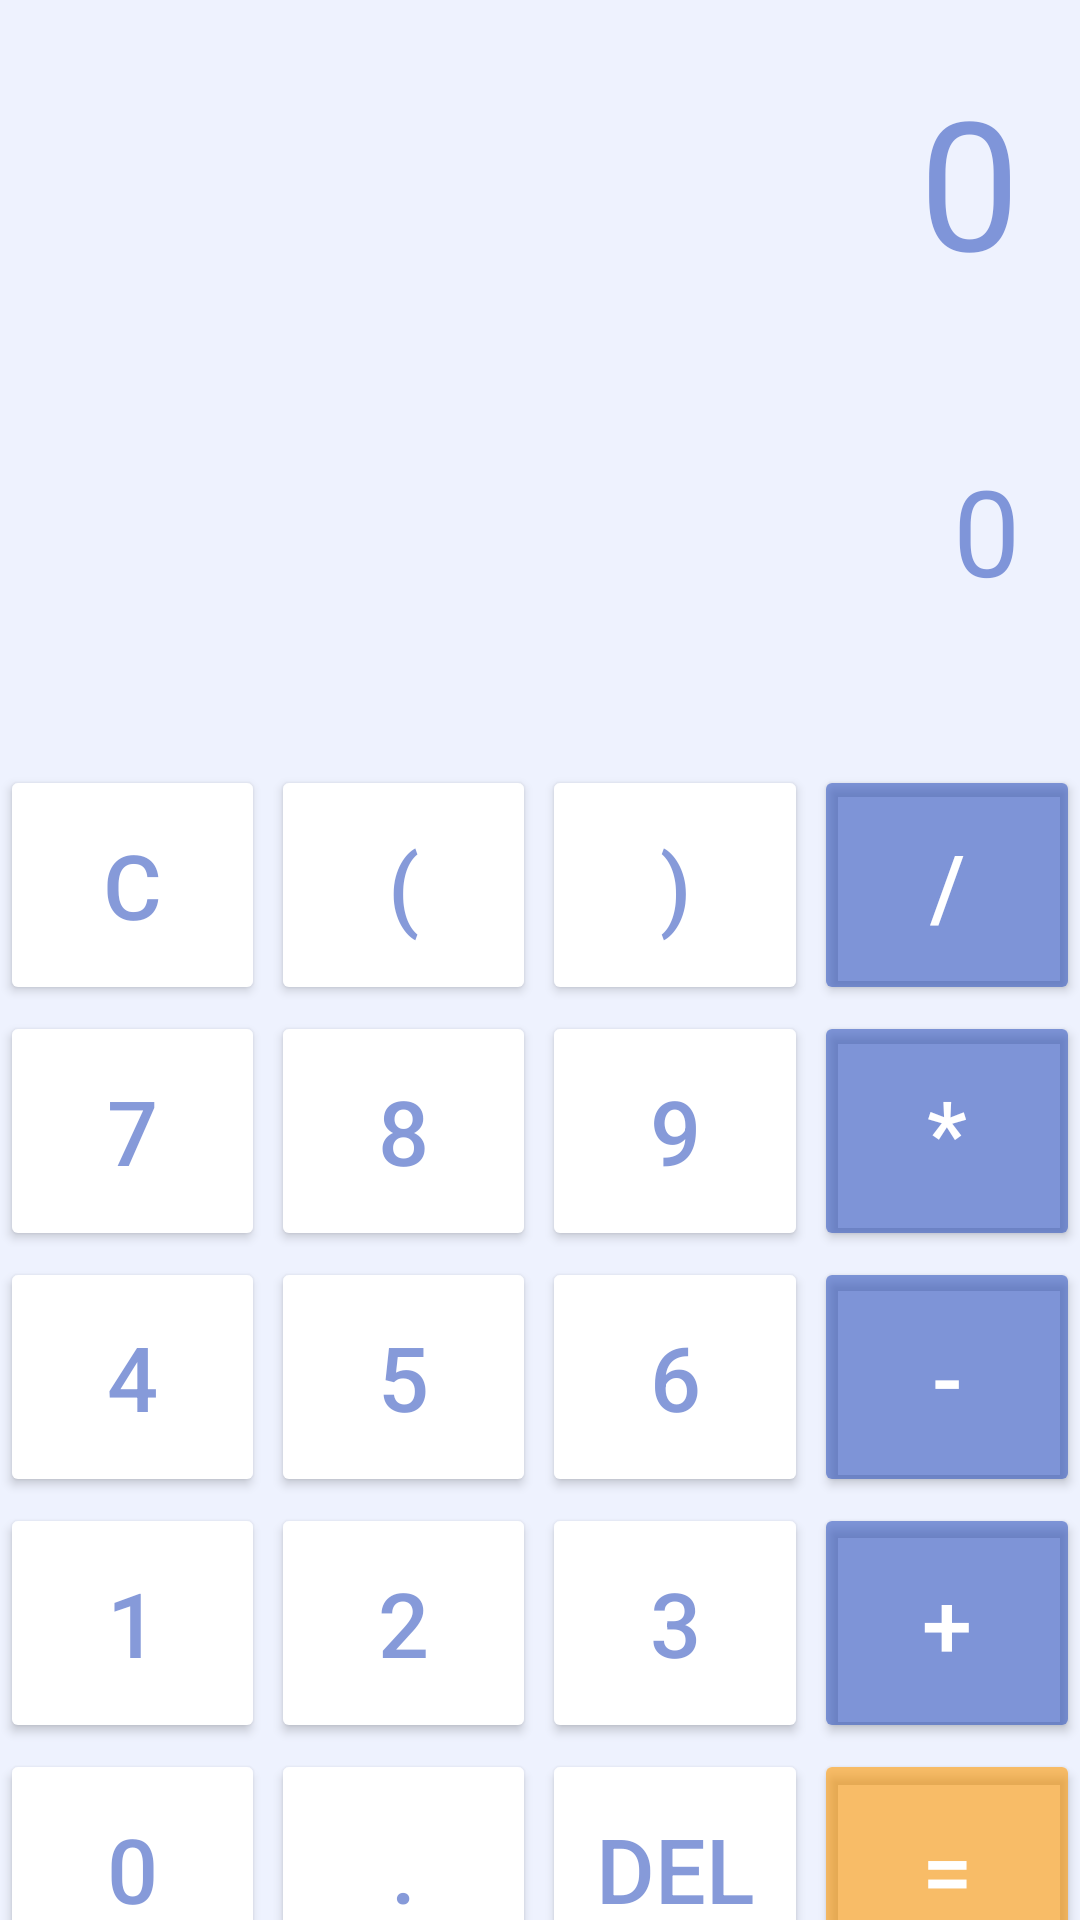

This screen was rendered from an Android layout file. Write that file and the resources it references.
<!-- AndroidManifest.xml: application theme Theme.Calculadora -->
<!-- res/layout/activity_main.xml -->
<?xml version="1.0" encoding="utf-8"?>
<RelativeLayout xmlns:android="http://schemas.android.com/apk/res/android"
    xmlns:app="http://schemas.android.com/apk/res-auto"
    xmlns:tools="http://schemas.android.com/tools"
    android:layout_width="match_parent"
    android:layout_height="match_parent"
    tools:context=".MainActivity">

    <LinearLayout
        android:id="@+id/buttons_layout"
        android:layout_width="match_parent"
        android:layout_height="match_parent"
        android:background="@color/gray_50"
        android:orientation="vertical">

        <TextView
            android:id="@+id/text_resultado"
            android:layout_width="match_parent"
            android:layout_height="130dp"
            android:ellipsize="start"
            android:gravity="end"
            android:padding="20dp"
            android:singleLine="true"
            android:text="@string/_0"
            android:textColor="@color/blue_700"
            android:textSize="60sp" />

        <TextView
            android:id="@+id/text_expressao"
            android:layout_width="match_parent"
            android:layout_height="125dp"
            android:ellipsize="start"
            android:gravity="end"
            android:padding="20dp"
            android:singleLine="true"
            android:text="@string/_0"
            android:textColor="@color/blue_700"
            android:textSize="40sp" />

        <LinearLayout
            android:layout_width="match_parent"
            android:layout_height="wrap_content"
            android:orientation="horizontal">

            <Button
                android:id="@+id/button_C"
                style="@style/button_numeros"
                android:layout_marginEnd="2dp"
                android:layout_marginBottom="2dp"
                android:text="@string/c"
                app:cornerRadius="0dp" />

            <Button
                android:id="@+id/button_abre_arentese"
                style="@style/button_numeros"
                android:layout_marginEnd="2dp"
                android:layout_marginBottom="2dp"
                android:text="@string/abreParentese"
                app:cornerRadius="0dp" />

            <Button
                android:id="@+id/button_fecha_parentese"
                style="@style/button_numeros"
                android:layout_marginEnd="2dp"
                android:layout_marginBottom="2dp"
                android:text="@string/fechaParentese"
                app:cornerRadius="0dp" />

            <Button
                android:id="@+id/button_divide"

                style="@style/button_operacoes"
                android:layout_marginBottom="2dp"
                android:text="@string/divide"
                app:cornerRadius="0dp" />
        </LinearLayout>

        <LinearLayout
            android:layout_width="match_parent"
            android:layout_height="wrap_content"
            android:orientation="horizontal">

            <Button
                android:id="@+id/button_7"
                style="@style/button_numeros"
                android:layout_marginEnd="2dp"
                android:layout_marginBottom="2dp"
                android:text="@string/_7"
                app:cornerRadius="0dp" />

            <Button
                android:id="@+id/button_8"
                style="@style/button_numeros"
                android:layout_marginEnd="2dp"
                android:layout_marginBottom="2dp"
                android:text="@string/_8"
                app:cornerRadius="0dp" />

            <Button
                android:id="@+id/button_9"
                style="@style/button_numeros"
                android:layout_marginEnd="2dp"
                android:layout_marginBottom="2dp"
                android:text="@string/_9"
                app:cornerRadius="0dp" />

            <Button
                android:id="@+id/button_multiplica"
                style="@style/button_operacoes"
                android:layout_marginBottom="2dp"
                android:text="@string/_multiplica"
                app:cornerRadius="0dp" />
        </LinearLayout>

        <LinearLayout
            android:layout_width="match_parent"
            android:layout_height="wrap_content"
            android:orientation="horizontal">

            <Button
                android:id="@+id/button_4"
                style="@style/button_numeros"
                android:layout_marginEnd="2dp"
                android:layout_marginBottom="2dp"
                android:text="@string/_4"
                app:cornerRadius="0dp" />

            <Button
                android:id="@+id/button_5"
                style="@style/button_numeros"
                android:layout_marginEnd="2dp"
                android:layout_marginBottom="2dp"
                android:text="@string/_5"
                app:cornerRadius="0dp" />

            <Button
                android:id="@+id/button_6"
                style="@style/button_numeros"
                android:layout_marginEnd="2dp"
                android:layout_marginBottom="2dp"
                android:text="@string/_6"
                app:cornerRadius="0dp" />

            <Button
                android:id="@+id/button_diminui"
                style="@style/button_operacoes"
                android:layout_marginBottom="2dp"
                android:text="@string/_diminui"
                app:cornerRadius="0dp" />
        </LinearLayout>

        <LinearLayout
            android:layout_width="match_parent"
            android:layout_height="wrap_content"
            android:orientation="horizontal">

            <Button
                android:id="@+id/button_1"
                style="@style/button_numeros"
                android:layout_marginEnd="2dp"
                android:layout_marginBottom="2dp"
                android:text="@string/_1"
                app:cornerRadius="0dp" />

            <Button
                android:id="@+id/button_2"
                style="@style/button_numeros"
                android:layout_marginEnd="2dp"
                android:layout_marginBottom="2dp"
                android:text="@string/_2"
                app:cornerRadius="0dp" />

            <Button
                android:id="@+id/button_3"
                style="@style/button_numeros"
                android:layout_marginEnd="2dp"
                android:layout_marginBottom="2dp"
                android:text="@string/_3"
                app:cornerRadius="0dp" />

            <Button
                android:id="@+id/button_soma"
                style="@style/button_operacoes"
                android:layout_marginBottom="2dp"
                android:text="@string/_soma"
                app:cornerRadius="0dp" />
        </LinearLayout>

        <LinearLayout
            android:layout_width="match_parent"
            android:layout_height="wrap_content"
            android:orientation="horizontal">

            <Button
                android:id="@+id/button_0"
                style="@style/button_numeros"
                android:layout_marginEnd="2dp"
                android:layout_marginBottom="2dp"
                android:text="@string/_0"
                app:cornerRadius="0dp" />

            <Button
                android:id="@+id/button_ponto"
                style="@style/button_numeros"
                android:layout_marginEnd="2dp"
                android:layout_marginBottom="2dp"
                android:text="@string/_ponto"
                app:cornerRadius="0dp" />

            <Button
                android:id="@+id/button_apaga"
                style="@style/button_numeros"
                android:layout_marginEnd="2dp"
                android:layout_marginBottom="2dp"
                android:text="@string/del"
                app:cornerRadius="0dp" />

            <Button
                android:id="@+id/button_igual"
                style="@style/button_operacoes"
                android:layout_marginBottom="2dp"
                android:backgroundTint="@color/orange_700"
                android:text="@string/_igual"
                app:cornerRadius="0dp" />
        </LinearLayout>

    </LinearLayout>

</RelativeLayout>
<!-- resources referenced by this layout -->
<resources>
  <color name="blue_700">#993557BF</color>
  <color name="gray_50">#65D3DFFD</color>
  <color name="orange_700">#97FF9800</color>
  <string name="_0">0</string>
  <string name="_1">1</string>
  <string name="_2">2</string>
  <string name="_3">3</string>
  <string name="_4">4</string>
  <string name="_5">5</string>
  <string name="_6">6</string>
  <string name="_7">7</string>
  <string name="_8">8</string>
  <string name="_9">9</string>
  <string name="_diminui">-</string>
  <string name="_igual">=</string>
  <string name="_multiplica">*</string>
  <string name="_ponto">.</string>
  <string name="_soma">+</string>
  <string name="abreParentese">(</string>
  <string name="c">c</string>
  <string name="del">Del</string>
  <string name="divide">/</string>
  <string name="fechaParentese">)</string>
  <style name="button_numeros">
          <item name="android:insetTop">0dp</item>
          <item name="android:insetBottom">0dp</item>
          <item name="android:layout_width">0dp</item>
          <item name="android:layout_height">80dp</item>
          <item name="android:layout_weight">1</item>
          <item name="android:backgroundTint">@color/white</item>
          <item name="android:textColor">@color/blue_700</item>
          <item name="android:textSize">30dp</item>
          <item name="android:gravity">center</item>
      </style>
  <style name="button_operacoes">
          <item name="android:insetTop">0dp</item>
          <item name="android:insetBottom">0dp</item>
          <item name="android:layout_width">0dp</item>
          <item name="android:layout_height">80dp</item>
          <item name="android:layout_weight">1</item>
          <item name="android:backgroundTint">@color/blue_700</item>
          <item name="android:textColor">@color/white</item>
          <item name="android:textSize">30dp</item>
          <item name="android:gravity">center</item>
      </style>
  <style name="Theme.Calculadora" parent="Theme.MaterialComponents.DayNight.DarkActionBar">
          
          <item name="colorPrimary">@color/blue_700</item>
          <item name="colorPrimaryVariant">@color/purple_700</item>
          <item name="colorOnPrimary">@color/white</item>
          
          <item name="colorSecondary">@color/teal_200</item>
          <item name="colorSecondaryVariant">@color/teal_700</item>
          <item name="colorOnSecondary">@color/black</item>
          
          <item name="android:statusBarColor" tools:targetApi="l">?attr/colorPrimaryVariant</item>
          
      </style>
  <color name="white">#FFFFFFFF</color>
  <color name="purple_700">#FF3700B3</color>
  <color name="teal_200">#FF03DAC5</color>
  <color name="teal_700">#FF018786</color>
  <color name="black">#FF000000</color>
</resources>
